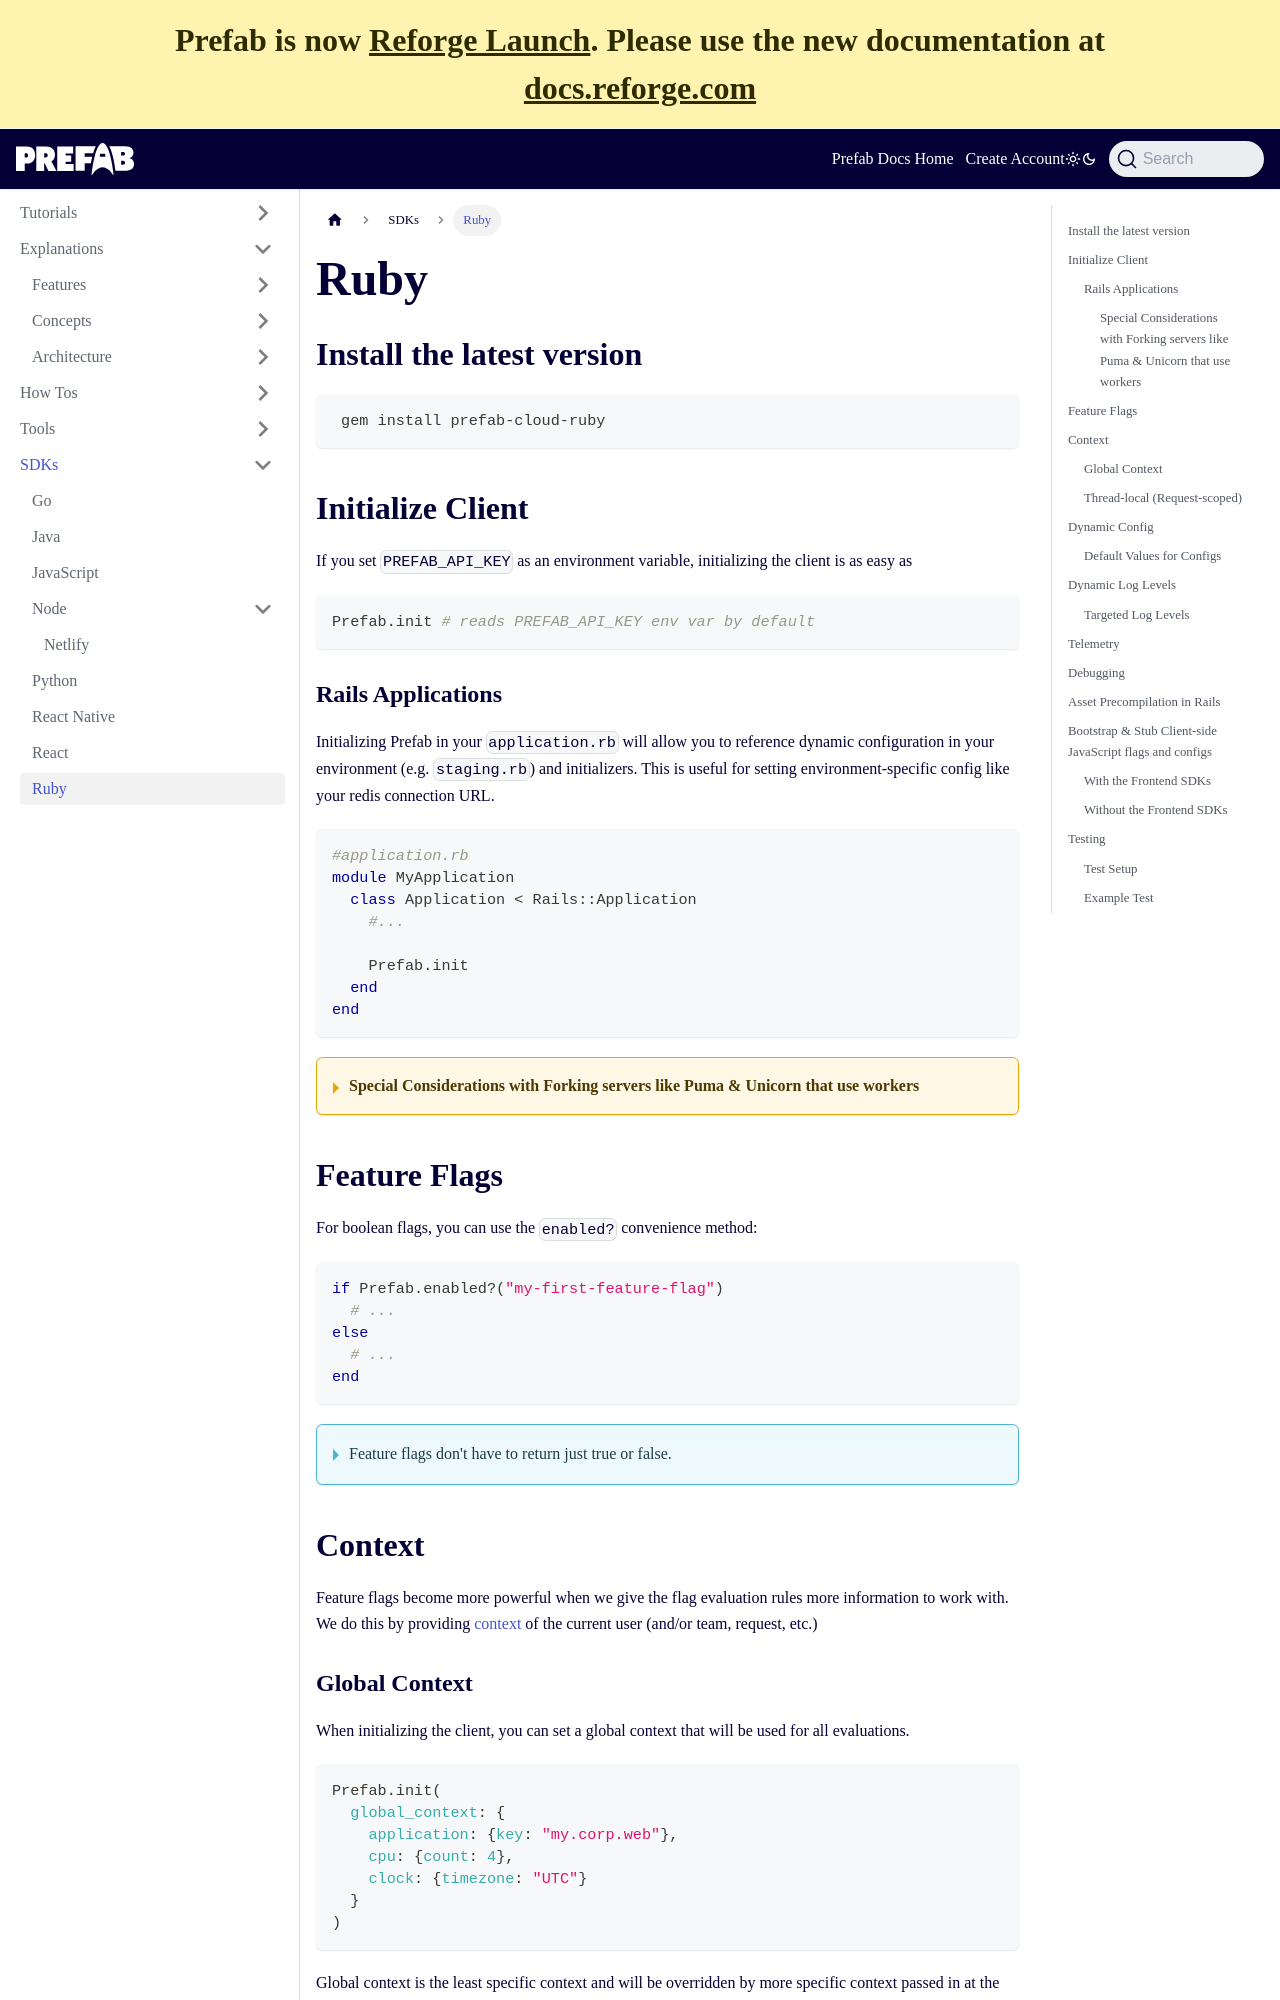

repository: prefab-cloud/prefab-cloud-docs-web · page: docs/sdks/ruby.html · generator: docusaurus

---
title: Ruby
---

## Install the latest version

```bash
 gem install prefab-cloud-ruby
```

## Initialize Client

If you set `PREFAB_API_KEY` as an environment variable, initializing the client is as easy as

```ruby
Prefab.init # reads PREFAB_API_KEY env var by default
```

### Rails Applications

Initializing Prefab in your `application.rb` will allow you to reference dynamic configuration in your environment (e.g. `staging.rb`) and initializers. This is useful for setting environment-specific config like your redis connection URL.

```ruby
#application.rb
module MyApplication
  class Application < Rails::Application
    #...

    Prefab.init
  end
end
```

<details className="alert--warning">
<summary>

#### Special Considerations with Forking servers like Puma & Unicorn that use workers

</summary>

Many ruby web servers fork. In order to work properly we should have a Prefab Client running independently in each fork. You do not need to do this if you are only using threads and not workers.
If using SemanticLogger, you will also need to reopen the logger in each fork.

<Tabs groupId="lang">
<TabItem value="puma" label="Puma">

If using workers in Puma, you can initialize inside an on_worker_boot hook in your puma.rb config file.

```ruby
# puma.rb
on_worker_boot do
  Prefab.fork
  SemanticLogger.reopen # if you are using SemanticLogger
end
```

</TabItem>

<TabItem value="unicorn" label="Unicorn">

If using workers in Unicorn, you can initialize inside an after_fork hook in your unicorn.rb config file:

```ruby
# unicorn.rb
after_fork do |server, worker|
  Prefab.fork
  SemanticLogger.reopen # if you are using SemanticLogger
end
```

</TabItem>
</Tabs>

</details>

## Feature Flags

For boolean flags, you can use the `enabled?` convenience method:

```ruby
if Prefab.enabled?("my-first-feature-flag")
  # ...
else
  # ...
end
```

<details className="alert--info">
<summary>
Feature flags don't have to return just true or false.
</summary>

You can get other data types using `get`:

```ruby
Prefab.get("ff-with-string")
Prefab.get("ff-with-int")
```

</details>

## Context

Feature flags become more powerful when we give the flag evaluation rules more information to work with. We do this by providing [context](/docs/explanations/concepts/context) of the current user (and/or team, request, etc.)

### Global Context

When initializing the client, you can set a global context that will be used for all evaluations.

```ruby
Prefab.init(
  global_context: {
    application: {key: "my.corp.web"},
    cpu: {count: 4},
    clock: {timezone: "UTC"}
  }
)
```

Global context is the least specific context and will be overridden by more specific context passed in at the time of evaluation.
